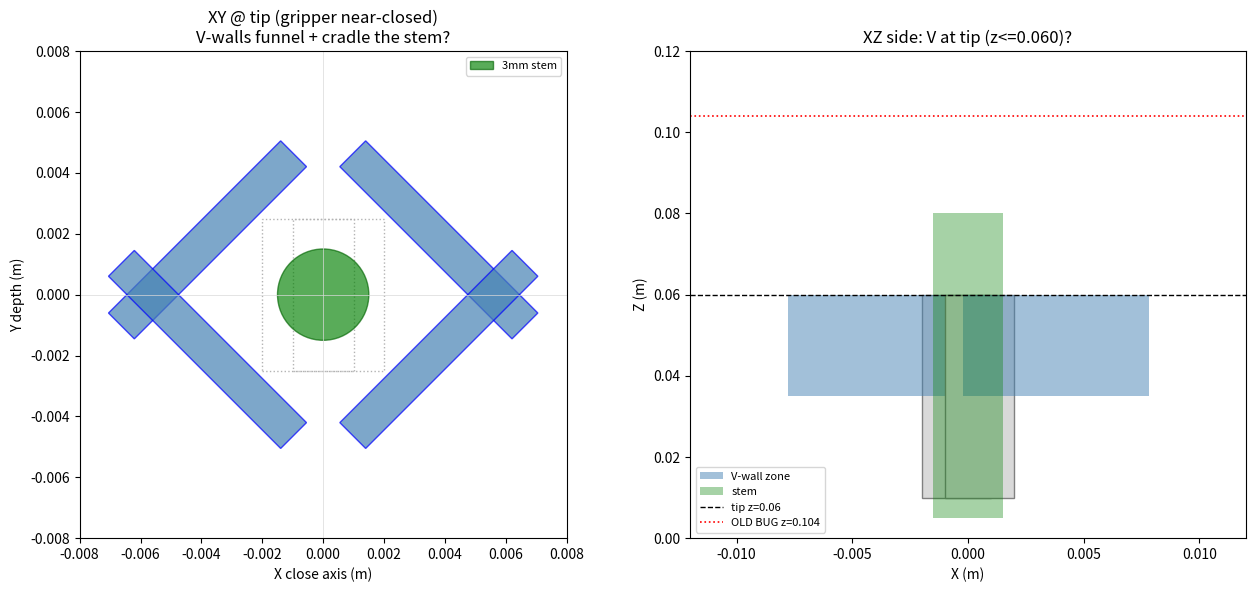

The matplotlib source for this figure: (Note: this script raises an exception after producing the figure.)
"""Validate the V-groove fingertip geometry BEFORE editing the URDF
(CLAUDE.md #9/#15). Draws the EXACT angled-box params that will go into the
URDF, so the render matches the asset (the prior attempt failed because the
mock != URDF and the groove ended up past the fingertip).

Finger (link frame, metres): blade box 0.003(X) x 0.005(Y) x 0.050(Z),
inner face at X=0, tip z in [0.010,0.060]. Fingers close along X.
V-groove = two 45deg plates per finger protruding from the inner face toward
the stem, forming a V that funnels an off-centre 3mm stem to the centreline.

Outputs /tmp/vgroove_design.png:
  (left)  XY @ tip, fingers near-closed -> does the V cradle + centre the stem?
  (right) XZ side -> V at the tip (z<=0.060), not floating.
"""
from __future__ import annotations
import numpy as np
import matplotlib; matplotlib.use("Agg")
import matplotlib.pyplot as plt
from matplotlib.patches import Rectangle, Circle, Polygon

BLADE_X, BLADE_Y, BLADE_Z = 0.003, 0.005, 0.050
TIP_Z = 0.060
STEM_R = 0.0015
GAP = 0.004                      # near-closed gripper gap (inner faces +-0.002)
# V-wall plate params (per finger, link frame)
W_LEN, W_THICK, W_HZ = 0.008, 0.0012, 0.025
W_CZ = 0.0475                    # wall centre z (tip zone 0.035..0.060)
W_OFF_X, W_OFF_Y = 0.0018, 0.0018
W_ANG = np.radians(45)

def rot_rect(cx, cy, lx, ly, ang):
    c, s = np.cos(ang), np.sin(ang)
    corners = np.array([[-lx/2,-ly/2],[lx/2,-ly/2],[lx/2,ly/2],[-lx/2,ly/2]])
    R = np.array([[c,-s],[s,c]])
    return (corners @ R.T) + np.array([cx, cy])

fig, (axc, axs) = plt.subplots(1, 2, figsize=(13, 6))

# ---- XY @ tip, near-closed ----
axc.set_title("XY @ tip (gripper near-closed)\nV-walls funnel + cradle the stem?")
half = GAP/2
for sign, sgn_ang in ((-1, +1), (+1, -1)):   # left: +ang, right: -ang
    inner = sign*half
    # blade (faint)
    axc.add_patch(Rectangle((min(inner, inner-sign*BLADE_X), -BLADE_Y/2), BLADE_X, BLADE_Y,
                            fill=False, ec="0.7", ls=":", lw=1))
    # two V-wall plates protruding toward stem (+X for left)
    for ysign in (+1, -1):
        cx = inner + sign*W_OFF_X
        cy = ysign*W_OFF_Y
        ang = sgn_ang*ysign*W_ANG
        axc.add_patch(Polygon(rot_rect(cx, cy, W_LEN, W_THICK, ang),
                              closed=True, fc="steelblue", ec="b", alpha=0.7))
axc.add_patch(Circle((0,0), STEM_R, fc="green", ec="darkgreen", alpha=0.65, label="3mm stem"))
axc.axhline(0, color="0.85", lw=.5); axc.axvline(0, color="0.85", lw=.5)
axc.set_xlabel("X close axis (m)"); axc.set_ylabel("Y depth (m)")
axc.set_xlim(-0.008,0.008); axc.set_ylim(-0.008,0.008); axc.set_aspect("equal"); axc.legend(fontsize=8)

# ---- XZ side ----
axs.set_title("XZ side: V at tip (z<=0.060)?")
for sign in (-1,+1):
    inner=sign*half
    axs.add_patch(Rectangle((min(inner,inner-sign*BLADE_X),0.010), BLADE_X, BLADE_Z, fc="0.85", ec="0.5"))
    axs.add_patch(Rectangle((min(inner+sign*W_OFF_X-0.004, inner+sign*W_OFF_X+0.004), W_CZ-W_HZ/2),
                            0.008, W_HZ, fc="steelblue", alpha=0.5,
                            label="V-wall zone" if sign<0 else None))
axs.add_patch(Rectangle((-STEM_R,0.005),2*STEM_R,0.075, fc="green", alpha=0.35, label="stem"))
axs.axhline(TIP_Z, color="k", ls="--", lw=1, label=f"tip z={TIP_Z}")
axs.axhline(0.104, color="red", ls=":", lw=1.2, label="OLD BUG z=0.104")
axs.set_xlabel("X (m)"); axs.set_ylabel("Z (m)"); axs.set_xlim(-0.012,0.012); axs.set_ylim(0,0.12); axs.legend(fontsize=8)

plt.tight_layout(); plt.savefig("/tmp/vgroove_design.png", dpi=110)
print("wrote /tmp/vgroove_design.png")
# quick numeric sanity
vtip_x = half - W_OFF_X - (W_LEN/2)*np.cos(W_ANG)   # innermost reach of wall toward centre
print(f"near-closed gap={GAP*1000:.1f}mm, stem dia={2*STEM_R*1000:.1f}mm, V-wall z-centre={W_CZ} (tip {TIP_Z})")
print(f"wall plates rotated +-45deg, protrude ~{(W_OFF_X)*1000:.1f}mm past inner face toward stem")
